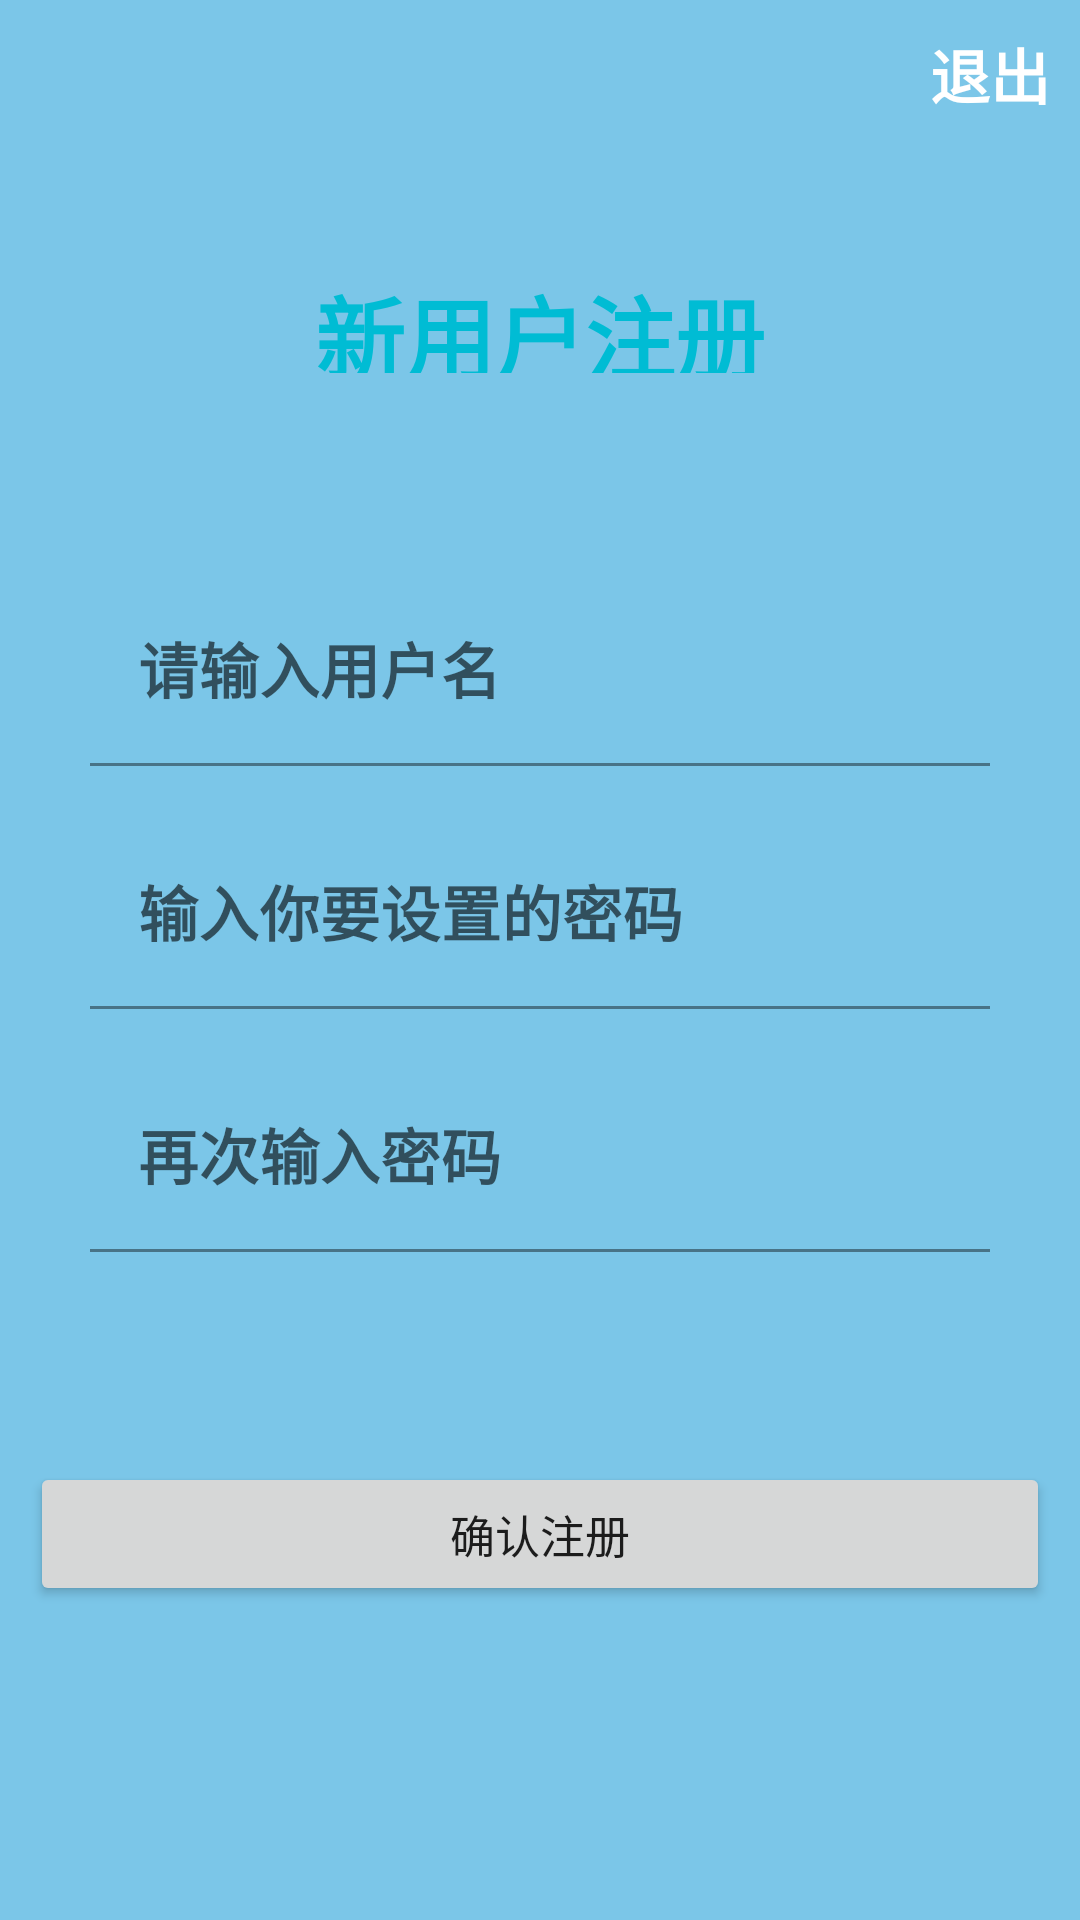

The Android layout XML behind this screen, and the referenced resources:
<!-- AndroidManifest.xml: application theme Theme.MyTestDemo -->
<!-- res/layout/activity_login_register.xml -->
<?xml version="1.0" encoding="utf-8"?>
<LinearLayout
    xmlns:android="http://schemas.android.com/apk/res/android"
    android:layout_width="match_parent"
    android:layout_height="match_parent"
    android:background="#7BC6E8"
    android:padding="10dp"
    android:orientation="vertical">
    <TextView
        android:id="@+id/create_no"
        android:layout_gravity="right"
        android:textColor="@color/white"
        android:textStyle="bold"
        android:layout_width="wrap_content"
        android:textSize="20sp"
        android:text="退出"
        android:layout_height="wrap_content"/>
    <LinearLayout
        android:layout_marginTop="50dp"
        android:layout_width="match_parent"
        android:layout_height="wrap_content"
        android:gravity="center">
        <TextView
            android:layout_width="200dp"
            android:layout_height="35dp"
            android:gravity="center"
            android:textColor="#00BCD4"
            android:text="新用户注册"
            android:textSize="30sp"
            android:textStyle="bold"/>
    </LinearLayout>
    <LinearLayout
        android:layout_marginTop="50dp"
        android:layout_width="match_parent"
        android:orientation="vertical"
        android:padding="20dp"
        android:layout_height="wrap_content">
        <LinearLayout
            android:layout_width="match_parent"
            android:orientation="horizontal"
            android:layout_height="wrap_content">
            <com.google.android.material.textfield.TextInputLayout
                android:layout_width="match_parent"
                android:layout_height="wrap_content">
                <com.google.android.material.textfield.TextInputEditText
                    android:background="@android:color/transparent"
                    android:textStyle="bold"
                    android:id="@+id/user_name"
                    android:layout_width="match_parent"
                    android:layout_height="wrap_content"
                    android:textColorHint="@color/white"
                    android:textColor="@color/white"
                    android:textSize="20sp"
                    android:hint="请输入用户名"
                    android:inputType="text"/>
            </com.google.android.material.textfield.TextInputLayout>
        </LinearLayout>
        <LinearLayout
            android:layout_width="match_parent"
            android:layout_marginTop="20dp"
            android:orientation="horizontal"
            android:layout_height="wrap_content">
            <com.google.android.material.textfield.TextInputLayout
                android:layout_width="match_parent"
                android:layout_height="wrap_content">
                <com.google.android.material.textfield.TextInputEditText
                    android:background="@android:color/transparent"
                    android:textStyle="bold"
                    android:id="@+id/user_password"
                    android:layout_width="match_parent"
                    android:layout_height="wrap_content"
                    android:textColorHint="@color/white"
                    android:textColor="@color/white"
                    android:textSize="20sp"
                    android:hint="输入你要设置的密码"
                    android:inputType="text"/>
            </com.google.android.material.textfield.TextInputLayout>
        </LinearLayout>
        <LinearLayout
            android:layout_marginTop="20dp"
            android:layout_width="match_parent"
            android:orientation="horizontal"
            android:layout_height="wrap_content">
            <com.google.android.material.textfield.TextInputLayout
                android:layout_width="match_parent"
                android:layout_height="wrap_content">
                <com.google.android.material.textfield.TextInputEditText
                    android:background="@android:color/transparent"
                    android:textStyle="bold"
                    android:id="@+id/user_password2"
                    android:layout_width="match_parent"
                    android:layout_height="wrap_content"
                    android:textColorHint="@color/white"
                    android:textColor="@color/white"
                    android:textSize="20sp"
                    android:hint="再次输入密码"
                    android:inputType="text"/>
            </com.google.android.material.textfield.TextInputLayout>
        </LinearLayout>

    </LinearLayout>

    <LinearLayout
        android:layout_marginTop="50dp"
        android:orientation="vertical"
        android:layout_width="match_parent"
        android:gravity="center"
        android:layout_height="wrap_content">
        <Button
            android:id="@+id/create_yes"
            android:layout_width="match_parent"
            android:text="确认注册"
            android:textSize="15sp"
            android:layout_height="wrap_content"/>

    </LinearLayout>
        <LinearLayout
            android:layout_gravity="bottom"
            android:gravity="bottom"
            android:layout_width="match_parent"
            android:layout_height="match_parent">
            <androidx.coordinatorlayout.widget.CoordinatorLayout
                android:id="@+id/container"
                android:layout_width="match_parent"
                android:layout_height="wrap_content"
                />
        </LinearLayout>

</LinearLayout>
<!-- resources referenced by this layout -->
<resources>
  <style name="Theme.MyTestDemo" parent="Theme.MaterialComponents.DayNight.DarkActionBar">
          
          <item name="colorPrimary">#2196F3</item>
          <item name="colorPrimaryVariant">@color/teal_200</item>
          <item name="colorOnPrimary">@color/white</item>
          
          <item name="colorSecondary">@color/teal_200</item>
          <item name="colorSecondaryVariant">@color/teal_700</item>
          <item name="colorOnSecondary">@color/black</item>
          
          <item name="android:statusBarColor" tools:targetApi="l">?attr/colorPrimaryVariant</item>
          
      </style>
  <!-- not gathered from this repository: default colours our renderer supplied (Android Studio template values) -->
  <color name="teal_200">#FF03DAC5</color>
  <color name="teal_700">#FF018786</color>
  <color name="black">#FF000000</color>
  <color name="white">#FFFFFFFF</color>
</resources>
